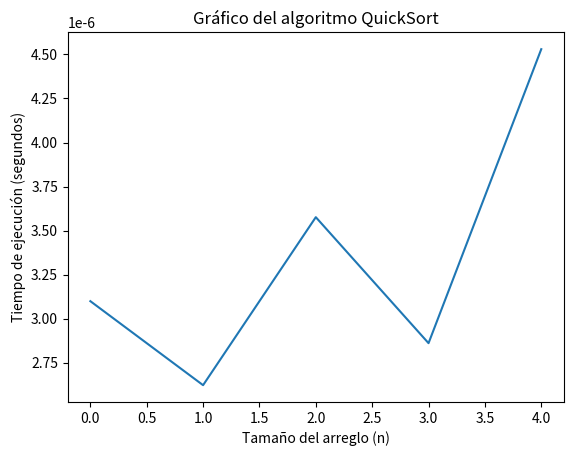

Write Python code to recreate this figure.
#Libreria para el tiempo
import time
#Libreria para poner datos aleatorios
import random
#Libreria para crear la grafica
import matplotlib.pyplot as plt

#Funcion que genera el tamaño de el arreglo
def Tam():
    #Genera el tamaño aleatoriamente
    t=random.randrange(5,15)
    return t

#Funcion que genera el arreglo
def GenA(n):
    #Llena el arreglo aleatoriamente
    A=[random.randrange(1,20) for i in range(n)]
    return A

#Funcion que genera una lista donde se guardan los 100 arreglos  
def Arreglos():
    #Genera la lista vacia
    a=[]
    #Hace que nos genere tantos arreglos como queramos
    for i in range(5):
        #Va agregando a la lista cada arreglo generado
        a.append(GenA(Tam()))
    return a
    
def Media(x):
    #Usa sum, nos ayuda a sumar todos los elementos de un arreglo
    #La doble linea redondea la division a un numero entero
    #Len calcula la longitud del arreglo
    m=sum(x)//len(x)
    return m

def QuickSort(x):
    #Se define el caso base, que dice que cuando un arreglo solo tenga un elemento pues ya estara ordenado
    if len(x)<=1:
        return x
    #Se define el pivote, que ya se calculo anteriormente en la funcion media
    #m=Media(x)
    p=x[0]
    #Se definen los arreglos donde clasificaremos los elementos luego de las comparaciones
    izq=[]
    der=[]
    igual=[]
    #Cilco que asigna cada valor del arreglo original a los arreglos resultantes de la divison
    for e in x:
        if e<p:
            izq.append(e)
        elif e>p:
            der.append(e)
        else:
            #Se crea tambien un arreglo igual para el caso en que haya numeros repetidos
            #O iguales al pivote
            igual.append(e)
    #Se definen los dos arreglos en una variable al momento de volverlas a llamar
    izq_ordenado=QuickSort(izq)   
    der_ordenado=QuickSort(der) 
    #Se regresan los arreglos resultantes de las divisiones del arreglo original  
    return izq_ordenado + igual + der_ordenado

#Funcion para calcular el tiempo de ejecucion de una funcion
def TiempoEjecucion(func, *args):
    #Tomamos el tiempo de ejecucion incial
    inicio=time.time()
    #Llama a la funcion de la que queremos el tiempo de ejecucion
    func(*args)
    #Tomamos el tiempo de ejecucion final
    fin=time.time()
    #Calculamos el tiempo de ejecucion real
    TiempoReal=fin-inicio
    #Regresamos como resultado de la funcion el tiempo de ejecucion
    return TiempoReal 

print("\n\t\t\tQuickSort")
n=Tam()
#Lista que contiene cada arreglo
x=Arreglos()

#Imprime cada elemento de la lista
print("\n-> Arreglos generados aleatoriamente")
Tamaños=[]
for i in x:
    print(f"   El arreglo {x.index(i)} es: {i}")
    Tamaños.append(len(i))

#Manda cada arreglo a la funcion QuickSort para que ordene de uno por uno 
print("\n-> Arreglos ordenados")
ArregloOrdenado=[]
for i in x:
    m=Media(i)
    #Cada arreglo ordenado lo guarda en una variable
    ordenado=QuickSort(i)
    ArregloOrdenado.append(ordenado)
    #Imprime cada arreglo uno por uno ordenado
    print(f"   El arreglo {x.index(i)} ordenado es: {ordenado}")

#Manda cada ejecucion de la funcion QuickSort    
print("\n-> Tiempos de ejecucion") 
Tiempos=[]
Resultados=[]
for i in x:
    #Cada tiempo de ejecucion lo guardaremos en la variable tiempo
    Tiempo=TiempoEjecucion(QuickSort,i)
    #Imprime el tiempo de ejecucion de cada arreglo generado
    print(f"   Tiempo tardado en ordenar el arreglo {x.index(i)}: {Tiempo}")
    #Se guarda cada tiempo de ejecucuion en un arreglo
    Tiempos.append(Tiempo)
    Resultados.append((Tiempo, i, QuickSort(i)))

Resultados = sorted(Resultados, key=lambda x: x[0])

print("\n-> Arreglos con menor tiempo de ejecución")
for i, (tiempo, arreglo_original, arreglo_ordenado) in enumerate(Resultados[:3], 1):
    print(f"   El arreglo original {x.index(arreglo_original)} es: {arreglo_original}")
    print(f"   El arreglo ordenado {x.index(arreglo_original)} es: {arreglo_ordenado}")

print("\n-> Arreglos con mayor tiempo de ejecución")
for i, (tiempo, arreglo_original, arreglo_ordenado) in enumerate(Resultados[-3:], 1):
    print(f"   El arreglo original {x.index(arreglo_original)} es: {arreglo_original}")
    print(f"   El arreglo ordenado {x.index(arreglo_original)} es: {arreglo_ordenado}")

plt.xlabel('Tamaño del arreglo (n)')
plt.ylabel('Tiempo de ejecución (segundos)')
plt.title('Gráfico del algoritmo QuickSort')

# Usamos n como el tamaño del arreglo en el eje X y Tiempos en el eje Y
plt.plot(Tiempos)
plt.show()
